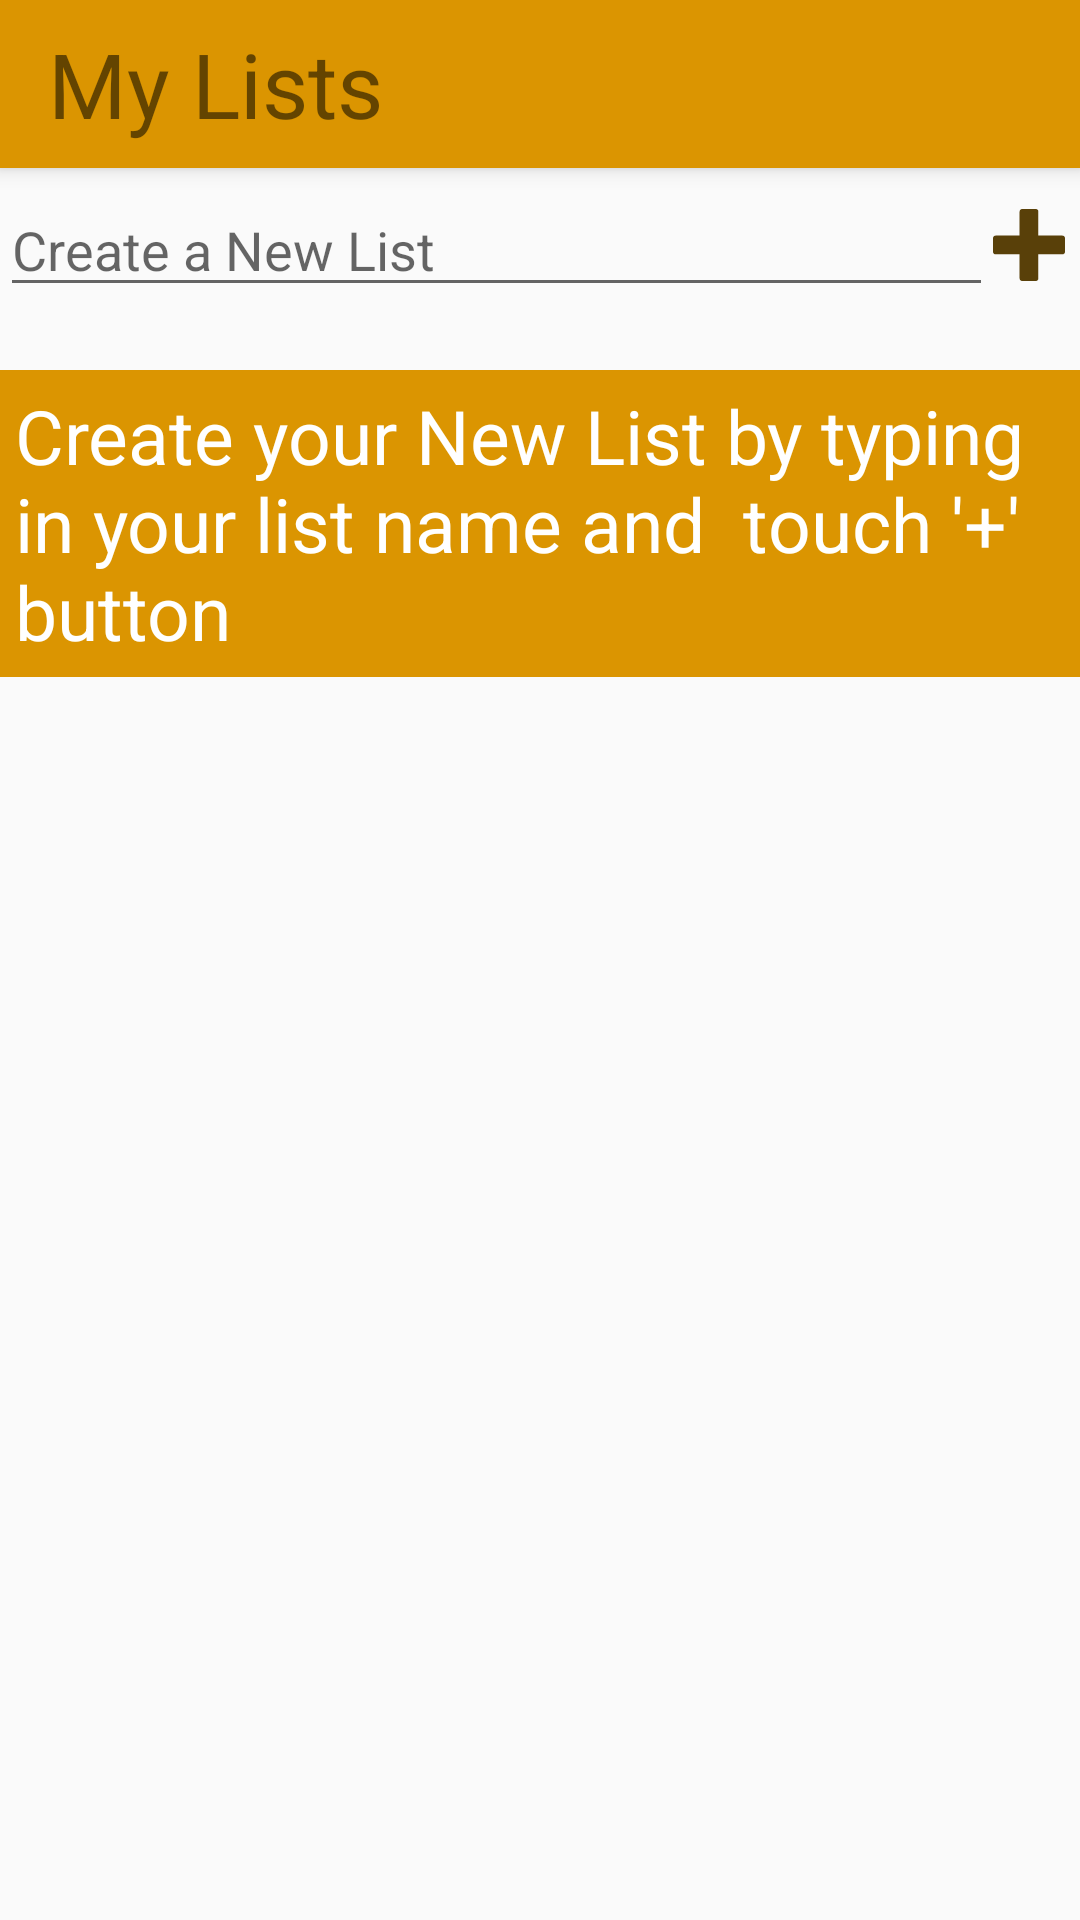

Layout XML and referenced resources for this Android screen:
<!-- AndroidManifest.xml: application theme AppTheme -->
<!-- res/layout/app_bar_activity__users_list.xml -->
<?xml version="1.0" encoding="utf-8"?>
<android.support.design.widget.CoordinatorLayout xmlns:android="http://schemas.android.com/apk/res/android"
    xmlns:app="http://schemas.android.com/apk/res-auto"
    xmlns:tools="http://schemas.android.com/tools"
    android:layout_width="match_parent"
    android:layout_height="match_parent"
    android:fitsSystemWindows="true"
    tools:context="com.example.darkknight.cataloger.Activity_UsersList">

    <android.support.design.widget.AppBarLayout
        android:layout_width="match_parent"
        android:layout_height="wrap_content">

        <android.support.v7.widget.Toolbar
            android:id="@+id/toolbar"
            android:layout_width="match_parent"
            android:layout_height="?attr/actionBarSize"
            android:background="?attr/colorPrimary">

            <RelativeLayout
                android:layout_width="match_parent"
                android:layout_height="match_parent">

                <TextView
                    android:layout_width="wrap_content"
                    android:layout_height="match_parent"
                    android:layout_centerVertical="true"
                    android:gravity="center"
                    android:text="My Lists"
                    android:textSize="30dp"

                    />


            </RelativeLayout>
        </android.support.v7.widget.Toolbar>

    </android.support.design.widget.AppBarLayout>

    <include layout="@layout/content_activity__users_list" />

</android.support.design.widget.CoordinatorLayout>
<!-- res/layout/content_activity__users_list.xml (included above) -->
<?xml version="1.0" encoding="utf-8"?>
<LinearLayout xmlns:android="http://schemas.android.com/apk/res/android"
    xmlns:app="http://schemas.android.com/apk/res-auto"
    xmlns:tools="http://schemas.android.com/tools"
    android:id="@+id/content_activity__users_list"
    android:layout_width="match_parent"
    android:layout_height="match_parent"
    android:orientation="vertical"
    app:layout_behavior="@string/appbar_scrolling_view_behavior"
    tools:context="com.example.darkknight.cataloger.Activity_UsersList"
    tools:showIn="@layout/app_bar_activity__users_list"
    android:paddingTop="5dp"
    >



    <LinearLayout
        android:layout_width="match_parent"
        android:layout_height="wrap_content"
        android:orientation="horizontal">

        <EditText
            android:layout_width="0dp"
            android:layout_height="wrap_content"
            android:layout_weight="1"
            android:id="@+id/addUserList_xet"
            android:inputType="textCapWords"
            android:hint="Create a New List"
            />

        <ImageButton
            android:text="Button"
            android:layout_width="wrap_content"
            android:layout_height="wrap_content"
            android:id="@+id/addUserList_xbtn"
            android:onClick="onAddUserListClicked"
            android:background="@drawable/ic_plus_symbol"
            android:layout_gravity="center"
            android:layout_marginEnd="5dp"/>
    </LinearLayout>

    <android.support.v7.widget.RecyclerView
        android:layout_height="wrap_content"
        android:layout_width="match_parent"
        android:id="@+id/rv_userLists"

        >        </android.support.v7.widget.RecyclerView>
    <RelativeLayout
        android:layout_width="match_parent"
        android:layout_height="wrap_content"
        android:id="@+id/text_xrl">

        <TextView
            android:layout_width="wrap_content"
            android:layout_height="wrap_content"
            android:text="Create your New List by typing in your list name and  touch '+' button"
            android:textSize="25sp"
            android:layout_alignParentTop="true"
            android:layout_alignParentStart="true"
            android:layout_marginTop="21dp" android:padding="5dp"
            android:background="@color/colorPrimary"
            android:textColor="@color/colorWhite"/>

    </RelativeLayout>

</LinearLayout>
<!-- resources referenced by this layout -->
<resources>
  <color name="colorPrimary">#db9501</color>
  <color name="colorWhite">#ffffff</color>
  <!-- drawable ic_plus_symbol (drawable) -->
  <vector android:height="24dp" android:viewportHeight="844.801"
      android:viewportWidth="844.801" android:width="24dp" xmlns:android="http://schemas.android.com/apk/res/android">
      <path android:fillColor="#594009" android:pathData="M30,532.4h282.4v282.4c0,16.6 13.4,30 30,30h160c16.6,0 30,-13.4 30,-30V532.4h282.4c16.6,0 30,-13.4 30,-30v-160c0,-16.6 -13.4,-30 -30,-30H532.4V30c0,-16.6 -13.4,-30 -30,-30h-160c-16.6,0 -30,13.4 -30,30v282.4H30c-16.6,0 -30,13.4 -30,30v160C0,519 13.4,532.4 30,532.4z"/>
  </vector>
  <style name="AppTheme" parent="Theme.AppCompat.Light.DarkActionBar">
          
          <item name="colorPrimary">#db9501</item>
          <item name="colorPrimaryDark">#c05805</item>
          <item name="colorAccent">#594009</item>
      </style>
</resources>
